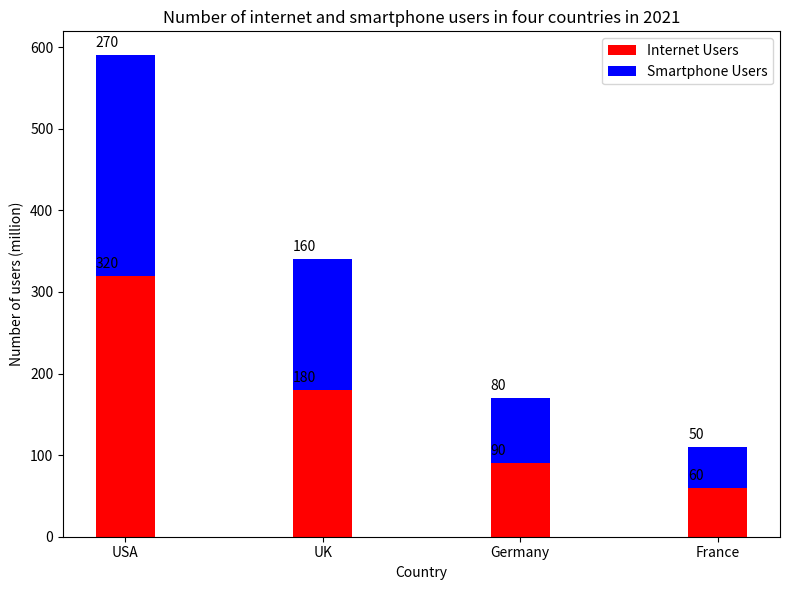

Write Python code to recreate this figure. (Note: this script raises an exception after producing the figure.)

import matplotlib.pyplot as plt
import numpy as np

fig = plt.figure(figsize=(8,6))
ax = fig.add_subplot(111)

Country = ['USA','UK','Germany','France']
Internet_Users = np.array([320,180,90,60])
Smartphone_Users = np.array([270,160,80,50])
bar_width = 0.3

ax.bar(Country,Internet_Users,color='red',width=bar_width,label='Internet Users')
ax.bar(Country,Smartphone_Users,bottom=Internet_Users,width=bar_width,color='blue',label='Smartphone Users')

for i,j in enumerate(Internet_Users):
    ax.annotate(str(j),xy=(i-0.15,j+10))
for i,j in enumerate(Smartphone_Users):
    ax.annotate(str(j),xy=(i-0.15,j+Internet_Users[i]+10))

plt.xticks(Country)
plt.xlabel('Country')
plt.ylabel('Number of users (million)')
plt.title('Number of internet and smartphone users in four countries in 2021')
plt.legend()
plt.tight_layout()
plt.savefig('Bar Chart/png/350.png')
plt.clf()
